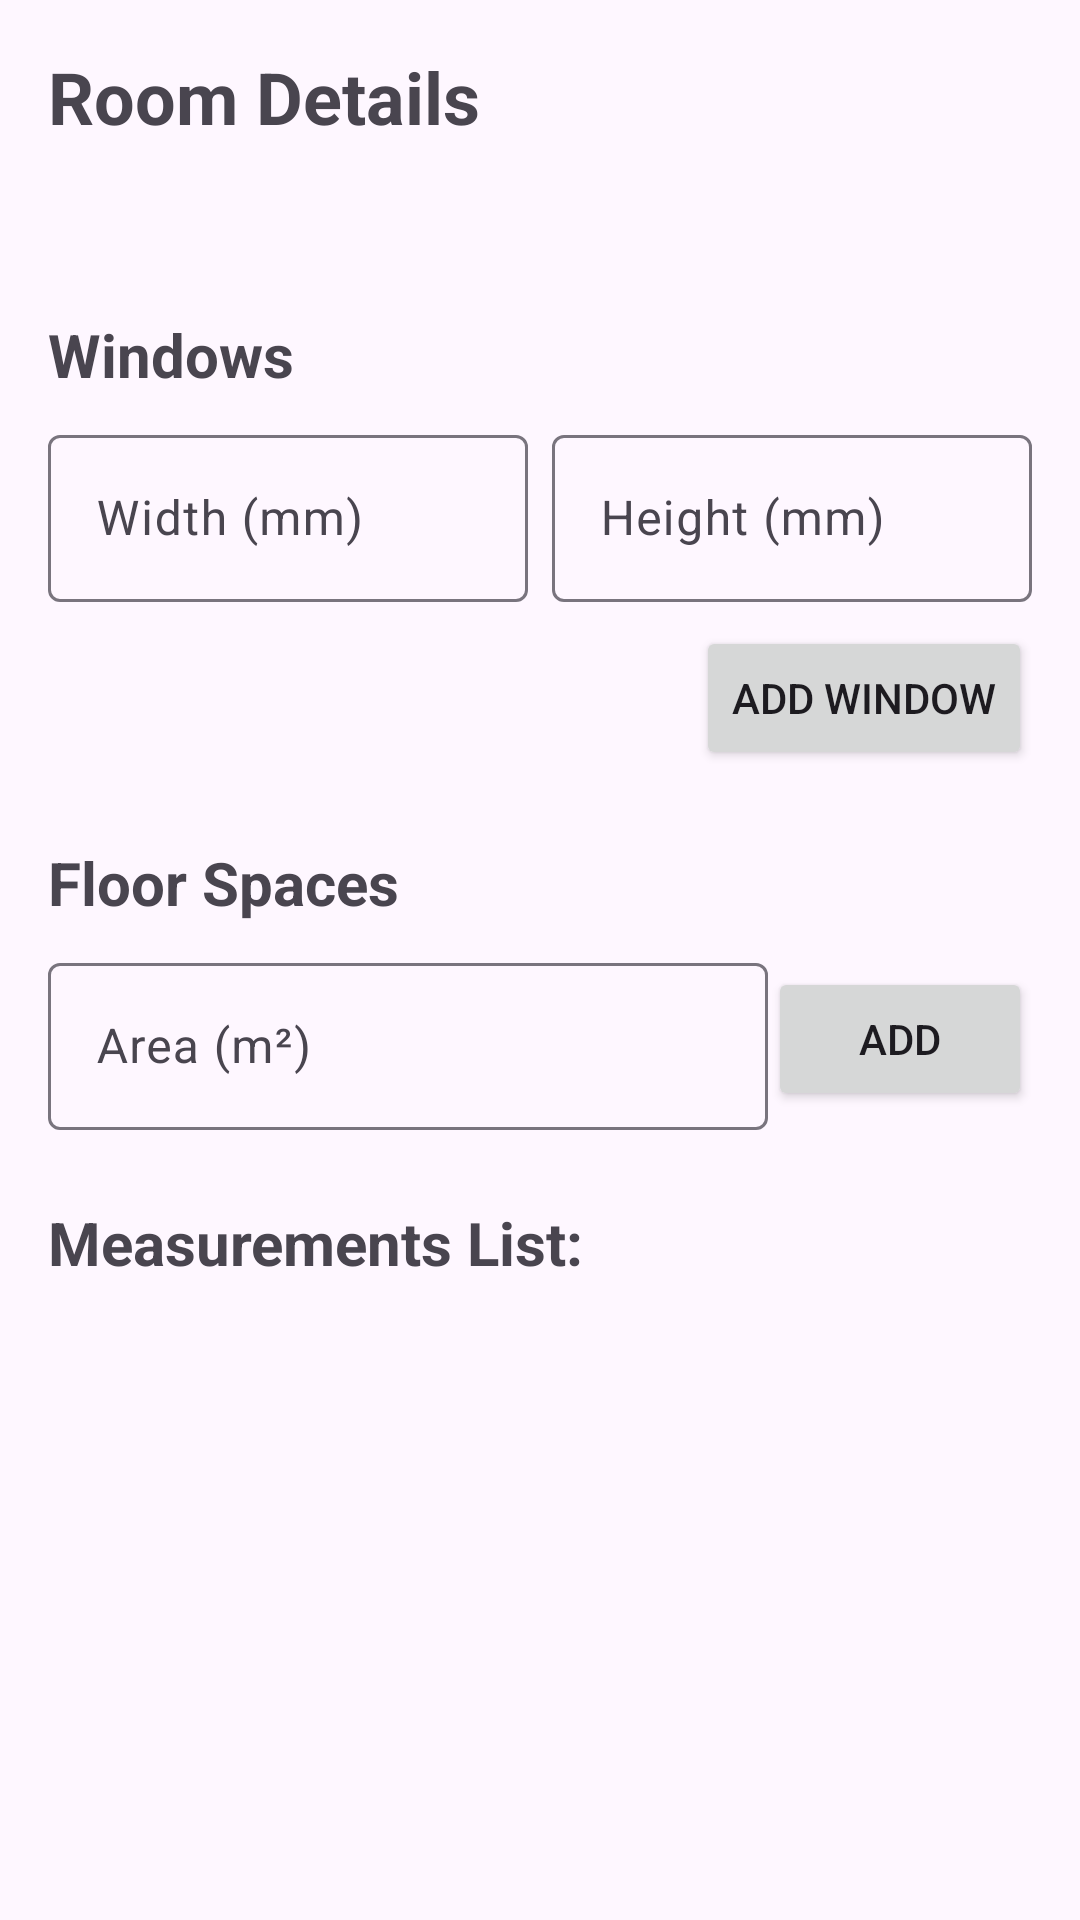

Layout XML and referenced resources for this Android screen:
<!-- AndroidManifest.xml: application theme Theme.SalesInterior -->
<!-- res/layout/activity_room_detail.xml -->
<?xml version="1.0" encoding="utf-8"?>
<androidx.constraintlayout.widget.ConstraintLayout xmlns:android="http://schemas.android.com/apk/res/android"
    xmlns:app="http://schemas.android.com/apk/res-auto"
    xmlns:tools="http://schemas.android.com/tools"
    android:layout_width="match_parent"
    android:layout_height="match_parent"
    android:padding="16dp"
    tools:context=".ui.RoomDetailActivity">

    <TextView
        android:id="@+id/tvRoomDetailTitle"
        android:layout_width="wrap_content"
        android:layout_height="wrap_content"
        android:text="Room Details"
        android:textSize="24sp"
        android:textStyle="bold"
        app:layout_constraintStart_toStartOf="parent"
        app:layout_constraintTop_toTopOf="parent" />

    <TextView
        android:id="@+id/tvRoomNameDisplay"
        android:layout_width="wrap_content"
        android:layout_height="wrap_content"
        android:layout_marginTop="8dp"
        android:textSize="18sp"
        app:layout_constraintStart_toStartOf="parent"
        app:layout_constraintTop_toBottomOf="@id/tvRoomDetailTitle"
        tools:text="Living Room" />

    
    <TextView
        android:id="@+id/tvWindowsTitle"
        android:layout_width="wrap_content"
        android:layout_height="wrap_content"
        android:layout_marginTop="24dp"
        android:text="Windows"
        android:textSize="20sp"
        android:textStyle="bold"
        app:layout_constraintStart_toStartOf="parent"
        app:layout_constraintTop_toBottomOf="@id/tvRoomNameDisplay" />

    <com.google.android.material.textfield.TextInputLayout
        android:id="@+id/tilWindowWidth"
        android:layout_width="0dp"
        android:layout_height="wrap_content"
        android:layout_marginTop="8dp"
        android:layout_marginEnd="8dp"
        android:hint="Width (mm)"
        app:layout_constraintEnd_toStartOf="@+id/tilWindowHeight"
        app:layout_constraintStart_toStartOf="parent"
        app:layout_constraintTop_toBottomOf="@id/tvWindowsTitle">

        <com.google.android.material.textfield.TextInputEditText
            android:id="@+id/etWindowWidth"
            android:layout_width="match_parent"
            android:layout_height="wrap_content"
            android:inputType="numberDecimal" />
    </com.google.android.material.textfield.TextInputLayout>

    <com.google.android.material.textfield.TextInputLayout
        android:id="@+id/tilWindowHeight"
        android:layout_width="0dp"
        android:layout_height="wrap_content"
        android:layout_marginTop="8dp"
        android:hint="Height (mm)"
        app:layout_constraintEnd_toEndOf="parent"
        app:layout_constraintStart_toEndOf="@id/tilWindowWidth"
        app:layout_constraintTop_toBottomOf="@id/tvWindowsTitle">

        <com.google.android.material.textfield.TextInputEditText
            android:id="@+id/etWindowHeight"
            android:layout_width="match_parent"
            android:layout_height="wrap_content"
            android:inputType="numberDecimal" />
    </com.google.android.material.textfield.TextInputLayout>

    <Button
        android:id="@+id/btnAddWindow"
        android:layout_width="wrap_content"
        android:layout_height="wrap_content"
        android:layout_marginTop="8dp"
        android:text="Add Window"
        app:layout_constraintEnd_toEndOf="parent"
        app:layout_constraintTop_toBottomOf="@id/tilWindowHeight" />

    
    <TextView
        android:id="@+id/tvFloorTitle"
        android:layout_width="wrap_content"
        android:layout_height="wrap_content"
        android:layout_marginTop="24dp"
        android:text="Floor Spaces"
        android:textSize="20sp"
        android:textStyle="bold"
        app:layout_constraintStart_toStartOf="parent"
        app:layout_constraintTop_toBottomOf="@id/btnAddWindow" />

    <com.google.android.material.textfield.TextInputLayout
        android:id="@+id/tilFloorArea"
        android:layout_width="0dp"
        android:layout_height="wrap_content"
        android:layout_marginTop="8dp"
        android:hint="Area (m²)"
        app:layout_constraintEnd_toStartOf="@+id/btnAddFloor"
        app:layout_constraintStart_toStartOf="parent"
        app:layout_constraintTop_toBottomOf="@id/tvFloorTitle">

        <com.google.android.material.textfield.TextInputEditText
            android:id="@+id/etFloorArea"
            android:layout_width="match_parent"
            android:layout_height="wrap_content"
            android:inputType="numberDecimal" />
    </com.google.android.material.textfield.TextInputLayout>

    <Button
        android:id="@+id/btnAddFloor"
        android:layout_width="wrap_content"
        android:layout_height="wrap_content"
        android:layout_marginStart="8dp"
        android:text="Add"
        app:layout_constraintBottom_toBottomOf="@+id/tilFloorArea"
        app:layout_constraintEnd_toEndOf="parent"
        app:layout_constraintTop_toTopOf="@+id/tilFloorArea" />

    <TextView
        android:id="@+id/tvMeasurementsSummary"
        android:layout_width="0dp"
        android:layout_height="wrap_content"
        android:layout_marginTop="24dp"
        android:text="Measurements List:"
        android:textSize="20sp"
        android:textStyle="bold"
        app:layout_constraintEnd_toEndOf="parent"
        app:layout_constraintStart_toStartOf="parent"
        app:layout_constraintTop_toBottomOf="@id/tilFloorArea" />

    <androidx.recyclerview.widget.RecyclerView
        android:id="@+id/rvMeasurements"
        android:layout_width="0dp"
        android:layout_height="0dp"
        android:layout_marginTop="8dp"
        app:layout_constraintBottom_toTopOf="@id/tvSummaryText"
        app:layout_constraintEnd_toEndOf="parent"
        app:layout_constraintStart_toStartOf="parent"
        app:layout_constraintTop_toBottomOf="@id/tvMeasurementsSummary" />

    <TextView
        android:id="@+id/tvSummaryText"
        android:layout_width="0dp"
        android:layout_height="wrap_content"
        android:layout_marginBottom="8dp"
        android:paddingTop="8dp"
        app:layout_constraintBottom_toBottomOf="parent"
        app:layout_constraintEnd_toEndOf="parent"
        app:layout_constraintStart_toStartOf="parent"
        tools:text="1 Windows, 0 Floor Spaces" />

</androidx.constraintlayout.widget.ConstraintLayout>
<!-- resources referenced by this layout -->
<resources>
  <style name="Theme.SalesInterior" parent="Base.Theme.SalesInterior" />
  <style name="Base.Theme.SalesInterior" parent="Theme.Material3.DayNight.NoActionBar">
          
          
      </style>
</resources>
